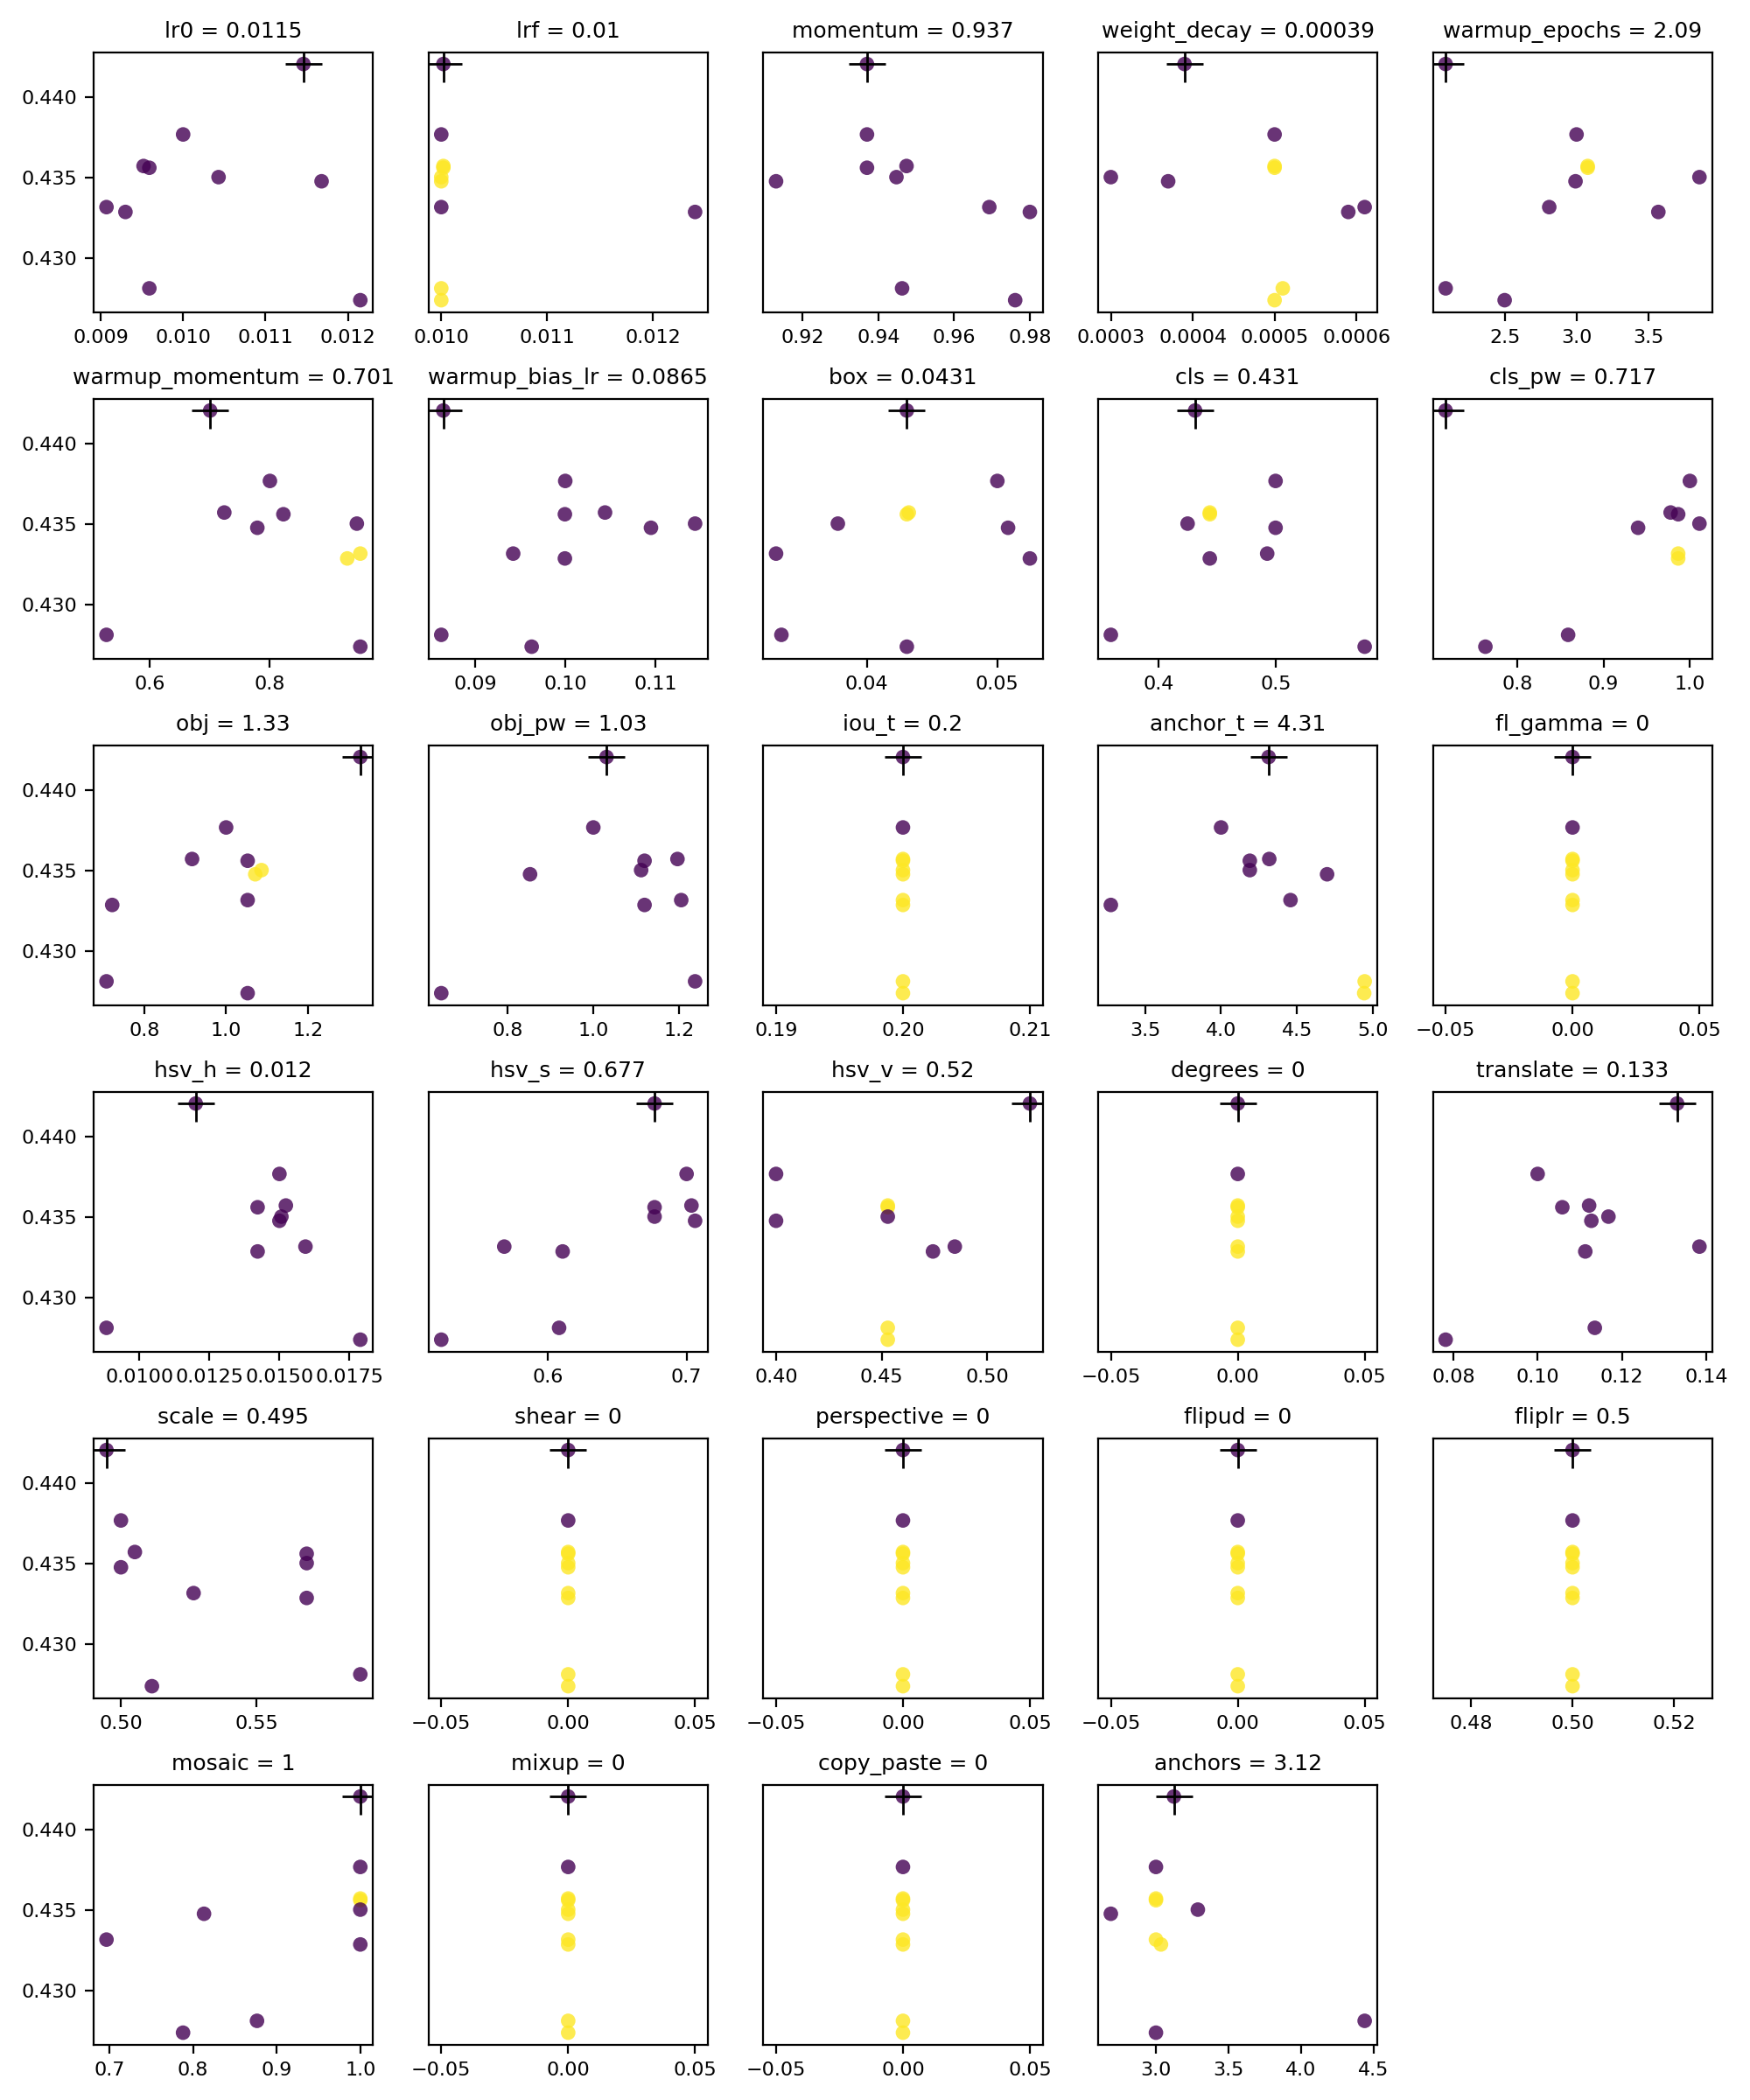

Source data for this figure (header and first rows):
metrics/precision, metrics/recall, metrics/mAP_0.5, metrics/mAP_0.5:0.95, val/box_loss, val/obj_loss, val/cls_loss, lr0, lrf, momentum, weight_decay, warmup_epochs, warmup_momentum, warmup_bias_lr, box, cls, cls_pw, obj, obj_pw, iou_t, anchor_t, fl_gamma, hsv_h, hsv_s
0.8858, 0.6371, 0.6902, 0.4096, 0.03987, 0.01361, 0.002325, 0.01, 0.01, 0.937, 0.0005, 3, 0.8, 0.1, 0.05, 0.5, 1, 1, 1, 0.2, 4, 0, 0.015, 0.7
0.9042, 0.6326, 0.6862, 0.4068, 0.04303, 0.01513, 0.002645, 0.01168, 0.01, 0.913, 0.00037, 2.993, 0.7791, 0.1095, 0.05082, 0.5, 0.94, 1.071, 0.8522, 0.2, 4.697, 0, 0.015, 0.7061
0.9026, 0.6297, 0.6888, 0.4075, 0.03395, 0.01515, 0.002107, 0.00959, 0.01002, 0.937, 0.0005, 3.078, 0.8224, 0.09996, 0.04307, 0.4436, 0.9865, 1.053, 1.12, 0.2, 4.189, 0, 0.01422, 0.6769
0.9195, 0.6261, 0.6956, 0.4139, 0.03383, 0.01858, 0.001777, 0.01146, 0.01002, 0.937, 0.00039, 2.089, 0.7008, 0.08648, 0.04307, 0.431, 0.717, 1.328, 1.031, 0.2, 4.313, 0, 0.01201, 0.6769
0.9231, 0.62, 0.6895, 0.4075, 0.0342, 0.01405, 0.002126, 0.00952, 0.01002, 0.9474, 0.0005, 3.078, 0.7243, 0.1044, 0.04322, 0.4436, 0.9777, 0.9168, 1.197, 0.2, 4.317, 0, 0.01523, 0.7035
0.9134, 0.6074, 0.6835, 0.3997, 0.02991, 0.01263, 0.001977, 0.00959, 0.01, 0.9463, 0.00051, 2.089, 0.5288, 0.08626, 0.03347, 0.3588, 0.8589, 0.7076, 1.238, 0.2, 4.944, 0, 0.00882, 0.6081
0.9006, 0.628, 0.6896, 0.4043, 0.04171, 0.009353, 0.002071, 0.0093, 0.0124, 0.98, 0.00059, 3.569, 0.9283, 0.09996, 0.05249, 0.4436, 0.9865, 0.7216, 1.12, 0.2, 3.275, 0, 0.01422, 0.6107
0.8948, 0.6217, 0.6836, 0.4053, 0.02744, 0.01706, 0.00232, 0.00907, 0.01, 0.9693, 0.00061, 2.81, 0.95, 0.09423, 0.03306, 0.4928, 0.9865, 1.053, 1.205, 0.2, 4.457, 0, 0.01593, 0.5686
0.8935, 0.6267, 0.6841, 0.3989, 0.03645, 0.01302, 0.002511, 0.01215, 0.01, 0.9761, 0.0005, 2.5, 0.95, 0.09628, 0.04307, 0.5764, 0.7631, 1.053, 0.6447, 0.2, 4.941, 0, 0.01789, 0.5232
0.889, 0.6429, 0.6884, 0.4069, 0.02981, 0.01543, 0.001953, 0.01043, 0.01, 0.9448, 0.0003, 3.855, 0.9442, 0.1144, 0.03779, 0.4246, 1.011, 1.087, 1.112, 0.2, 4.189, 0, 0.01507, 0.6769
